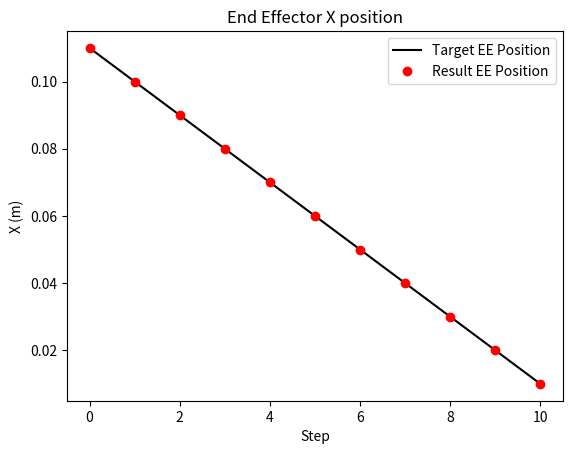

Here is the Python script that generated this plot:
import numpy as np
import scipy
np.set_printoptions(precision=3, suppress=True)
from matplotlib import pyplot as plt

def rotation_x(angle):
    return np.array([
        [1, 0, 0, 0],
        [0, np.cos(angle), -np.sin(angle), 0],
        [0, np.sin(angle), np.cos(angle), 0],
        [0, 0, 0, 1]
    ])

def rotation_y(angle):
    return np.array([
        [np.cos(angle), 0, np.sin(angle), 0],
        [0, 1, 0, 0],
        [-np.sin(angle), 0, np.cos(angle), 0],
        [0, 0, 0, 1]
    ])

def rotation_z(angle):
    return np.array([
        [np.cos(angle), -np.sin(angle), 0, 0],
        [np.sin(angle), np.cos(angle), 0, 0],
        [0, 0, 1, 0],
        [0, 0, 0, 1]
    ])

def translation(x, y, z):
    return np.array([
        [1, 0, 0, x],
        [0, 1, 0, y],
        [0, 0, 1, z],
        [0, 0, 0, 1]
    ])

class InverseKinematics():

    def __init__(self):
        self.joint_positions = None
        self.joint_velocities = None
        self.target_joint_positions = None
        self.counter = 0

        # Trotting gate positions
        ################################################################################################
        # TODO: Implement the trotting gait
        ################################################################################################
        touch_down_position = np.array([0,0,0])
        stand_position_1 = np.array([0,0,0])
        stand_position_2 = np.array([0,0,0])
        stand_position_3 = np.array([0,0,0])
        liftoff_position = np.array([0,0,0])
        mid_swing_position = np.array([0,0,0])
        
        ## trotting
        # TODO: Implement each leg’s trajectory in the trotting gait.
        rf_ee_offset = np.array([0.06, -0.09, 0])
        rf_ee_triangle_positions = np.array([
            ################################################################################################
            # TODO: Implement the trotting gait
            ################################################################################################
            touch_down_position,
        ]) + rf_ee_offset
        
        lf_ee_offset = np.array([0.06, 0.09, 0])
        lf_ee_triangle_positions = np.array([
            ################################################################################################
            # TODO: Implement the trotting gait
            ################################################################################################
            touch_down_position,
        ]) + lf_ee_offset
        
        rb_ee_offset = np.array([-0.11, -0.09, 0])
        rb_ee_triangle_positions = np.array([
            ################################################################################################
            # TODO: Implement the trotting gait
            ################################################################################################
            touch_down_position,
        ]) + rb_ee_offset
        
        lb_ee_offset = np.array([-0.11, 0.09, 0])
        lb_ee_triangle_positions = np.array([
            ################################################################################################
            # TODO: Implement the trotting gait
            ################################################################################################
            touch_down_position,
        ]) + lb_ee_offset


        self.ee_triangle_positions = [rf_ee_triangle_positions, lf_ee_triangle_positions, rb_ee_triangle_positions, lb_ee_triangle_positions]
        self.fk_functions = [self.fr_leg_fk, self.fl_leg_fk, self.br_leg_fk, self.bl_leg_fk]

        # Uncomment when you want to generate the cache #######
        # self.target_joint_positions_cache, self.target_ee_cache = self.cache_target_joint_positions()
        # print(f'shape of target_joint_positions_cache: {self.target_joint_positions_cache.shape}')
        # print(f'shape of target_ee_cache: {self.target_ee_cache.shape}')


    def fr_leg_fk(self, theta):
        T_RF_0_1 = translation(0.07500, -0.08350, 0) @ rotation_x(1.57080) @ rotation_z(theta[0])
        T_RF_1_2 = rotation_y(-1.57080) @ rotation_z(theta[1])
        T_RF_2_3 = translation(0, -0.04940, 0.06850) @ rotation_y(1.57080) @ rotation_z(theta[2])
        T_RF_3_ee = translation(0.06231, -0.06216, 0.01800)
        T_RF_0_ee = T_RF_0_1 @ T_RF_1_2 @ T_RF_2_3 @ T_RF_3_ee
        return T_RF_0_ee[:3, 3]

    def fl_leg_fk(self, theta):
        T_LF_0_1 = translation(0.07500, 0.08350, 0) @ rotation_x(1.57080) @ rotation_z(-theta[0])
        T_LF_1_2 = rotation_y(-1.57080) @ rotation_z(theta[1])
        T_LF_2_3 = translation(0, -0.04940, 0.06850) @ rotation_y(1.57080) @ rotation_z(-theta[2])
        T_LF_3_ee = translation(0.06231, -0.06216, -0.01800)
        T_LF_0_ee = T_LF_0_1 @ T_LF_1_2 @ T_LF_2_3 @ T_LF_3_ee
        return T_LF_0_ee[:3, 3]

    def br_leg_fk(self, theta):
        T_RB_0_1 = translation(-0.07500, -0.07250, 0) @ rotation_x(1.57080) @ rotation_z(theta[0])
        T_RB_1_2 = rotation_y(-1.57080) @ rotation_z(theta[1])
        T_RB_2_3 = translation(0, -0.04940, 0.06850) @ rotation_y(1.57080) @ rotation_z(theta[2])
        T_RB_3_ee = translation(0.06231, -0.06216, 0.01800)
        T_RB_0_ee = T_RB_0_1 @ T_RB_1_2 @ T_RB_2_3 @ T_RB_3_ee
        return T_RB_0_ee[:3, 3]

    def bl_leg_fk(self, theta):
        T_LB_0_1 = translation(-0.07500, 0.07250, 0) @ rotation_x(1.57080) @ rotation_z(-theta[0])
        T_LB_1_2 = rotation_y(-1.57080) @ rotation_z(theta[1])
        T_LB_2_3 = translation(0, -0.04940, 0.06850) @ rotation_y(1.57080) @ rotation_z(-theta[2])
        T_LB_3_ee = translation(0.06231, -0.06216, -0.01800)
        T_LB_0_ee = T_LB_0_1 @ T_LB_1_2 @ T_LB_2_3 @ T_LB_3_ee
        return T_LB_0_ee[:3, 3]

    def forward_kinematics(self, theta):
        return np.concatenate([self.fk_functions[i](theta[3*i: 3*i+3]) for i in range(4)])
        
    def get_error_leg(self, theta, desired_position):
        current_position = self.leg_forward_kinematics(theta)
        error = desired_position - current_position

        return float(error @ error)

    def inverse_kinematics_single_leg(self, target_ee, leg_index, initial_guess=[0, 0, 0]):
        self.leg_forward_kinematics = self.fk_functions[leg_index]
        
        res = scipy.optimize.minimize(
            fun=self.get_error_leg,
            x0=np.array(initial_guess, dtype=float),
            args=(np.array(target_ee, dtype=float),), 
        )        
        return res.x

    def interpolate_triangle(self, t, leg_index):
        ################################################################################################
        # TODO: implement interpolation for all 4 legs here
        ################################################################################################
        return 0

    def cache_target_joint_positions(self):
        # Calculate and store the target joint positions for a cycle and all 4 legs
        target_joint_positions_cache = []
        target_ee_cache = []
        for leg_index in range(4):
            target_joint_positions_cache.append([])
            target_ee_cache.append([])
            target_joint_positions = [0] * 3
            for t in np.arange(0, 1, 0.02):
                target_ee = self.interpolate_triangle(t, leg_index)
                target_joint_positions = self.inverse_kinematics_single_leg(target_ee, leg_index, initial_guess=target_joint_positions)
                target_joint_positions_cache[leg_index].append(target_joint_positions)
                target_ee_cache[leg_index].append(target_ee)

        # (4, 50, 3) -> (50, 12)
        target_joint_positions_cache = np.concatenate(target_joint_positions_cache, axis=1)
        target_ee_cache = np.concatenate(target_ee_cache, axis=1)
        
        return target_joint_positions_cache, target_ee_cache

    def get_target_joint_positions(self):
        target_joint_positions = self.target_joint_positions_cache[self.counter]
        target_ee = self.target_ee_cache[self.counter]
        self.counter += 1
        if self.counter >= self.target_joint_positions_cache.shape[0]:
            self.counter = 0
        return target_ee, target_joint_positions




def main():

    # Create an instance of the IK class
    inverse_kinematics = InverseKinematics()

    # Test IK solver on right front leg
    target_ee_list = [
        [0.11, -0.09, -0.14],
        [0.10, -0.09, -0.14],
        [0.09, -0.09, -0.14],
        [0.08, -0.09, -0.14],
        [0.07, -0.09, -0.14],
        [0.06, -0.09, -0.14],
        [0.05, -0.09, -0.14],
        [0.04, -0.09, -0.14],
        [0.03, -0.09, -0.14],
        [0.02, -0.09, -0.14],
        [0.01, -0.09, -0.14],
    ]

    inverse_kinematics.leg_forward_kinematics = inverse_kinematics.fk_functions[0]
    result_ee_list = []
    for target_ee in target_ee_list:
        theta = inverse_kinematics.inverse_kinematics_single_leg(target_ee, leg_index=0, initial_guess=[0, 0, 0])
        result_ee = inverse_kinematics.leg_forward_kinematics(theta)
        result_ee_list.append(result_ee)

    # Plot the EE results
    if len(result_ee_list) > 0:
        plt.plot(np.array(target_ee_list)[:,0],'k')
        plt.plot(np.array(result_ee_list)[:,0],'ro')
        plt.xlabel('Step')
        plt.ylabel('X (m)')
        plt.legend(['Target EE Position','Result EE Position'])
        plt.title('End Effector X position')
        plt.show()

    # # Plot the cached trot gait path for one foot.
    # if len(inverse_kinematics.target_ee_cache):
    #     x_list = []
    #     z_list = []
    #     for position in inverse_kinematics.target_ee_cache:
    #         x_list.append(position[0])
    #         z_list.append(position[2])
    #     plt.xlabel('X(m)')
    #     plt.ylabel('Z(m)')
    #     plt.title('EE front right foot trot gait')
    #     plt.plot(x_list, z_list)
    #     plt.show()

    # thetas = []
    # theta_guess = [0.0, 0.0, 0.0]  # warm-start
    
    # for target_ee in target_ee_list:
    #     theta = inverse_kinematics.inverse_kinematics_single_leg(
    #         target_ee, leg_index=0, initial_guess=theta_guess
    #     )
    #     thetas.append(theta)
    #     theta_guess = theta  # IMPORTANT: makes the joint-angle curves smooth
    
    # thetas = np.array(thetas)
    
    # plt.figure()
    # plt.plot(thetas[:,0], label="theta0")
    # plt.plot(thetas[:,1], label="theta1")
    # plt.plot(thetas[:,2], label="theta2")
    # plt.xlabel("Step")
    # plt.ylabel("Joint angle (rad)")
    # plt.title("Joint angles vs step")
    # plt.legend()
    # plt.show()

if __name__ == '__main__':
    main()
